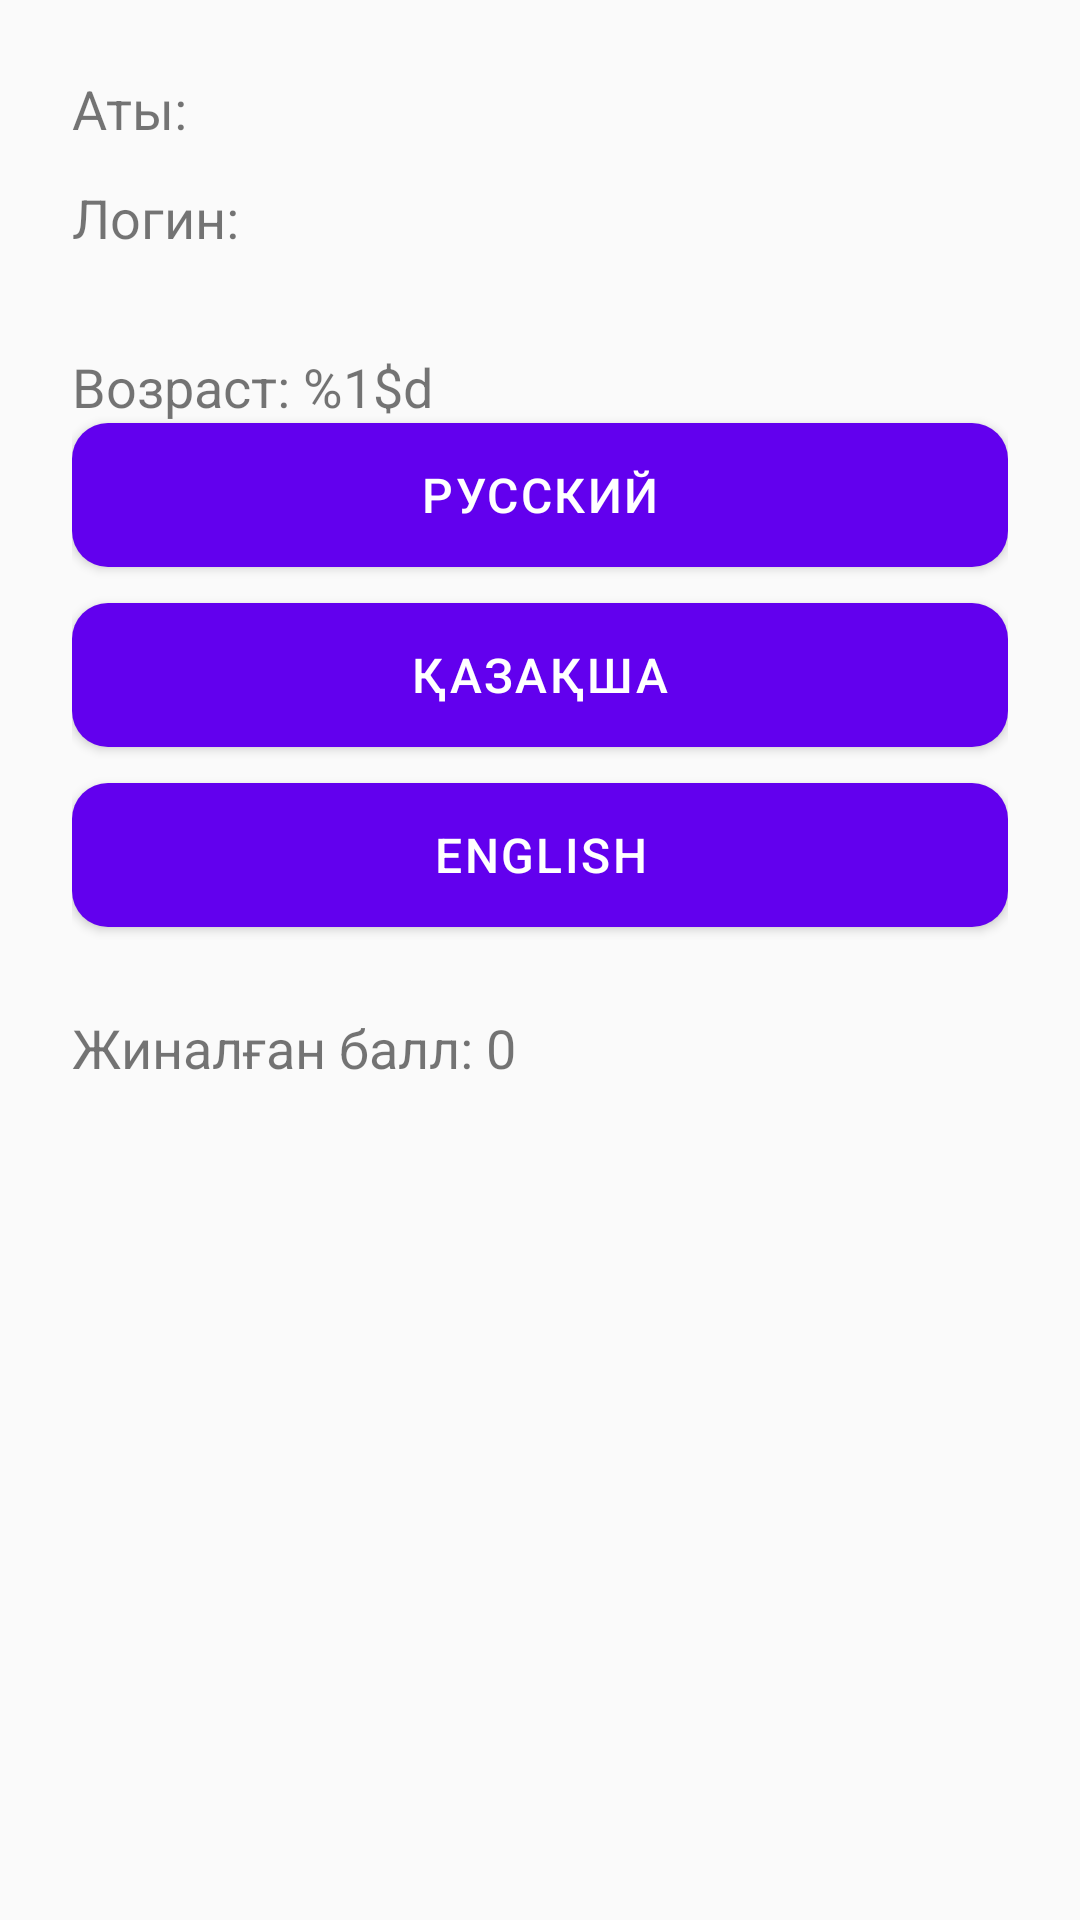

This screen was rendered from an Android layout file. Write that file and the resources it references.
<!-- AndroidManifest.xml: application theme Theme.FirstProject -->
<!-- res/layout/activity_profile.xml -->
<?xml version="1.0" encoding="utf-8"?>
<LinearLayout
    xmlns:android="http://schemas.android.com/apk/res/android"
    android:orientation="vertical"
    android:padding="24dp"
    android:layout_width="match_parent"
    android:layout_height="match_parent">

    <TextView
        android:id="@+id/nameTextView"
        android:text="Аты:"
        android:textSize="18sp"
        android:layout_marginBottom="12dp"
        android:layout_width="wrap_content"
        android:layout_height="wrap_content"/>

    <TextView
        android:id="@+id/usernameTextView"
        android:text="Логин:"
        android:textSize="18sp"
        android:layout_marginBottom="24dp"
        android:layout_width="wrap_content"
        android:layout_height="wrap_content"/>
    <TextView
        android:id="@+id/ageTextView"
        android:layout_width="wrap_content"
        android:layout_height="wrap_content"
        android:text="@string/age_label"
        android:textSize="18sp"
        android:layout_marginTop="8dp" />

    
    <Button
        android:id="@+id/buttonLangRu"
        android:layout_width="match_parent"
        android:layout_height="wrap_content"
        android:text="Русский"
        android:layout_marginBottom="12dp"
        style="@style/CustomButtonStyle"/>

    <Button
        android:id="@+id/buttonLangKz"
        android:layout_width="match_parent"
        android:layout_height="wrap_content"
        android:text="Қазақша"
        android:layout_marginBottom="12dp"
        style="@style/CustomButtonStyle"/>

    <Button
        android:id="@+id/buttonLangEn"
        android:layout_width="match_parent"
        android:layout_height="wrap_content"
        android:text="English"
        android:layout_marginBottom="12dp"
        style="@style/CustomButtonStyle"/>
    <TextView
        android:id="@+id/scoreTextView"
        android:text="Жиналған балл: 0"
        android:textSize="18sp"
        android:layout_marginTop="16dp"
        android:layout_width="wrap_content"
        android:layout_height="wrap_content"/>


</LinearLayout>
<!-- resources referenced by this layout -->
<resources>
  <string name="age_label">Возраст: %1$d</string>
  <style name="CustomButtonStyle" parent="Widget.AppCompat.Button">
          <item name="android:backgroundTint">@color/buttonBackground</item>
          <item name="android:textColor">@color/buttonTextColor</item>
          <item name="android:paddingLeft">16dp</item>
          <item name="android:paddingRight">16dp</item>
          <item name="android:paddingTop">12dp</item>
          <item name="android:paddingBottom">12dp</item>
          <item name="android:textSize">16sp</item>
  ]        <item name="android:letterSpacing">0.05</item>
          <item name="android:background">@drawable/button_background</item>
      </style>
  <style name="Theme.FirstProject" parent="Theme.AppCompat.Light.DarkActionBar">
          
          <item name="colorPrimary">@color/purple_500</item>
  
      </style>
  <color name="buttonBackground">#6200EE</color>
  <color name="buttonTextColor">#FFFFFF</color>
  <!-- drawable button_background (drawable) -->
  <?xml version="1.0" encoding="utf-8"?>
  <shape xmlns:android="http://schemas.android.com/apk/res/android"
      android:shape="rectangle">
      <solid android:color="@color/buttonBackground"/>
      <corners android:radius="12dp"/>
      <padding
          android:left="10dp"
          android:top="10dp"
          android:right="10dp"
          android:bottom="10dp"/>
  </shape>
  <color name="purple_500">#FF6200EE</color>
</resources>
